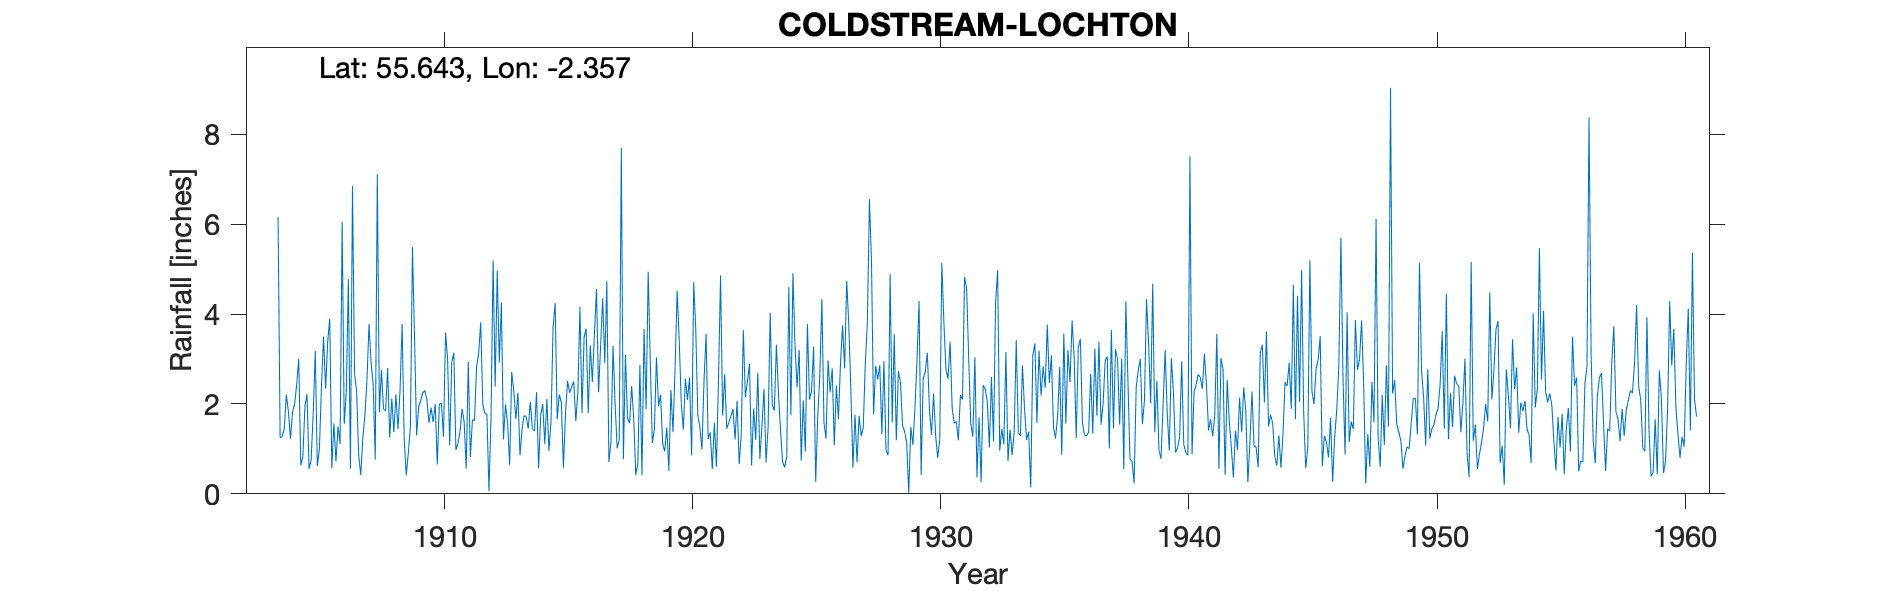

Values plotted in this chart, from the file beside it:
LOCHTON COLDSTREAM, , , , , , , , , , , , , , , , , , , , , , , 
Grid ref, NT776389, Long, -2.357, Lat, 55.64, Elevation, 150, ft, , , , , , , , , , , , , , , 
Station no, 5085, , , , , , , , , , , , , , , , , , , , , , 
, 1900, 1901, 1902, 1903, 1904, 1905, 1906, 1907, 1908, 1909, 1910, 1911, 1912, 1913, 1914, 1915, 1916, 1917, 1918, 1919, 1920, 1921, 1922
January, , , , , 1.45, 0.55, 1.57, 0.85, 1.89, 0.91, 1.6, 1.12, 2, 1.58, 1.44, 1.66, 1.8, 4.73, 2.4, 3.04, 2.01, 3.56, 1.72
February, , , , , 2.21, 0.75, 0.72, 0.42, 1.84, 1.5, 2, 1.38, 1.78, 0.64, 1.4, 2.21, 3.48, 0.71, 1.68, 1.95, 1.43, 1.22, 1.89
March, , , , , 1.83, 1.79, 1.5, 1.25, 2.8, 5.49, 0.65, 1.89, 1.78, 2.71, 2.26, 2.04, 3.68, 1.16, 0.42, 2.2, 2.57, 1.37, 1.21
April, , , , , 1.23, 3.18, 1.11, 1.74, 1.25, 3.5, 2, 1.6, 0.06, 2.29, 0.57, 0.58, 1.79, 3.29, 0.67, 1.12, 2.09, 0.55, 2.07
May, , , , , 1.82, 0.62, 6.06, 2.53, 2.12, 1.3, 2.02, 0.56, 1.72, 1.66, 1.75, 1.78, 3.3, 2, 2.87, 0.94, 2.59, 1.58, 0.66
June, , , , , 1.99, 1, 1.55, 3.78, 1.37, 1.94, 1.27, 2.94, 5.2, 2.25, 2, 2.51, 2.49, 1.01, 0.41, 1.48, 0.86, 0.61, 1.33
July, , , , , 2.43, 2.4, 2.27, 2.91, 2.21, 2.08, 3.59, 0.82, 2.39, 0.86, 1.11, 2.25, 3.56, 1.2, 3.67, 0.51, 4.71, 2.55, 3.64
August, , , , , 3, 3.5, 4.78, 2.44, 1.44, 2.25, 2.99, 1.65, 4.97, 1.44, 2.11, 2.38, 4.56, 7.7, 1.88, 2.31, 3.67, 4.86, 2.15
September, , , , , 0.63, 2.34, 0.56, 0.76, 2.31, 2.3, 1.08, 1.63, 2.92, 1.74, 0.95, 2.5, 2.26, 0.77, 4.94, 1.37, 1.75, 1.74, 2.5
October, , , , 6.16, 0.83, 3.38, 6.85, 7.11, 3.78, 2.09, 2.93, 2.83, 4.26, 1.72, 1.61, 1.62, 3.3, 3.09, 2.97, 2.8, 1.48, 2.66, 2.89
November, , , , 1.25, 1.95, 3.9, 2.68, 1.82, 1.21, 1.58, 3.14, 3.11, 1.21, 1.45, 3.7, 2.27, 4.35, 1.68, 1.13, 4.52, 0.99, 1.45, 0.63
December, , , , 1.27, 2.22, 0.57, 2.27, 2.76, 0.41, 1.92, 0.98, 3.82, 1.99, 2.05, 4.25, 4.16, 2.91, 1.57, 1.43, 3.44, 2.53, 1.59, 1.9
Total, , , , , 21.59, 23.98, 31.92, 28.37, 22.63, 26.86, 24.25, 23.35, 30.28, 20.39, 23.15, 25.96, 37.48, 28.91, 24.47, 25.68, 26.68, 23.74, 22.59
